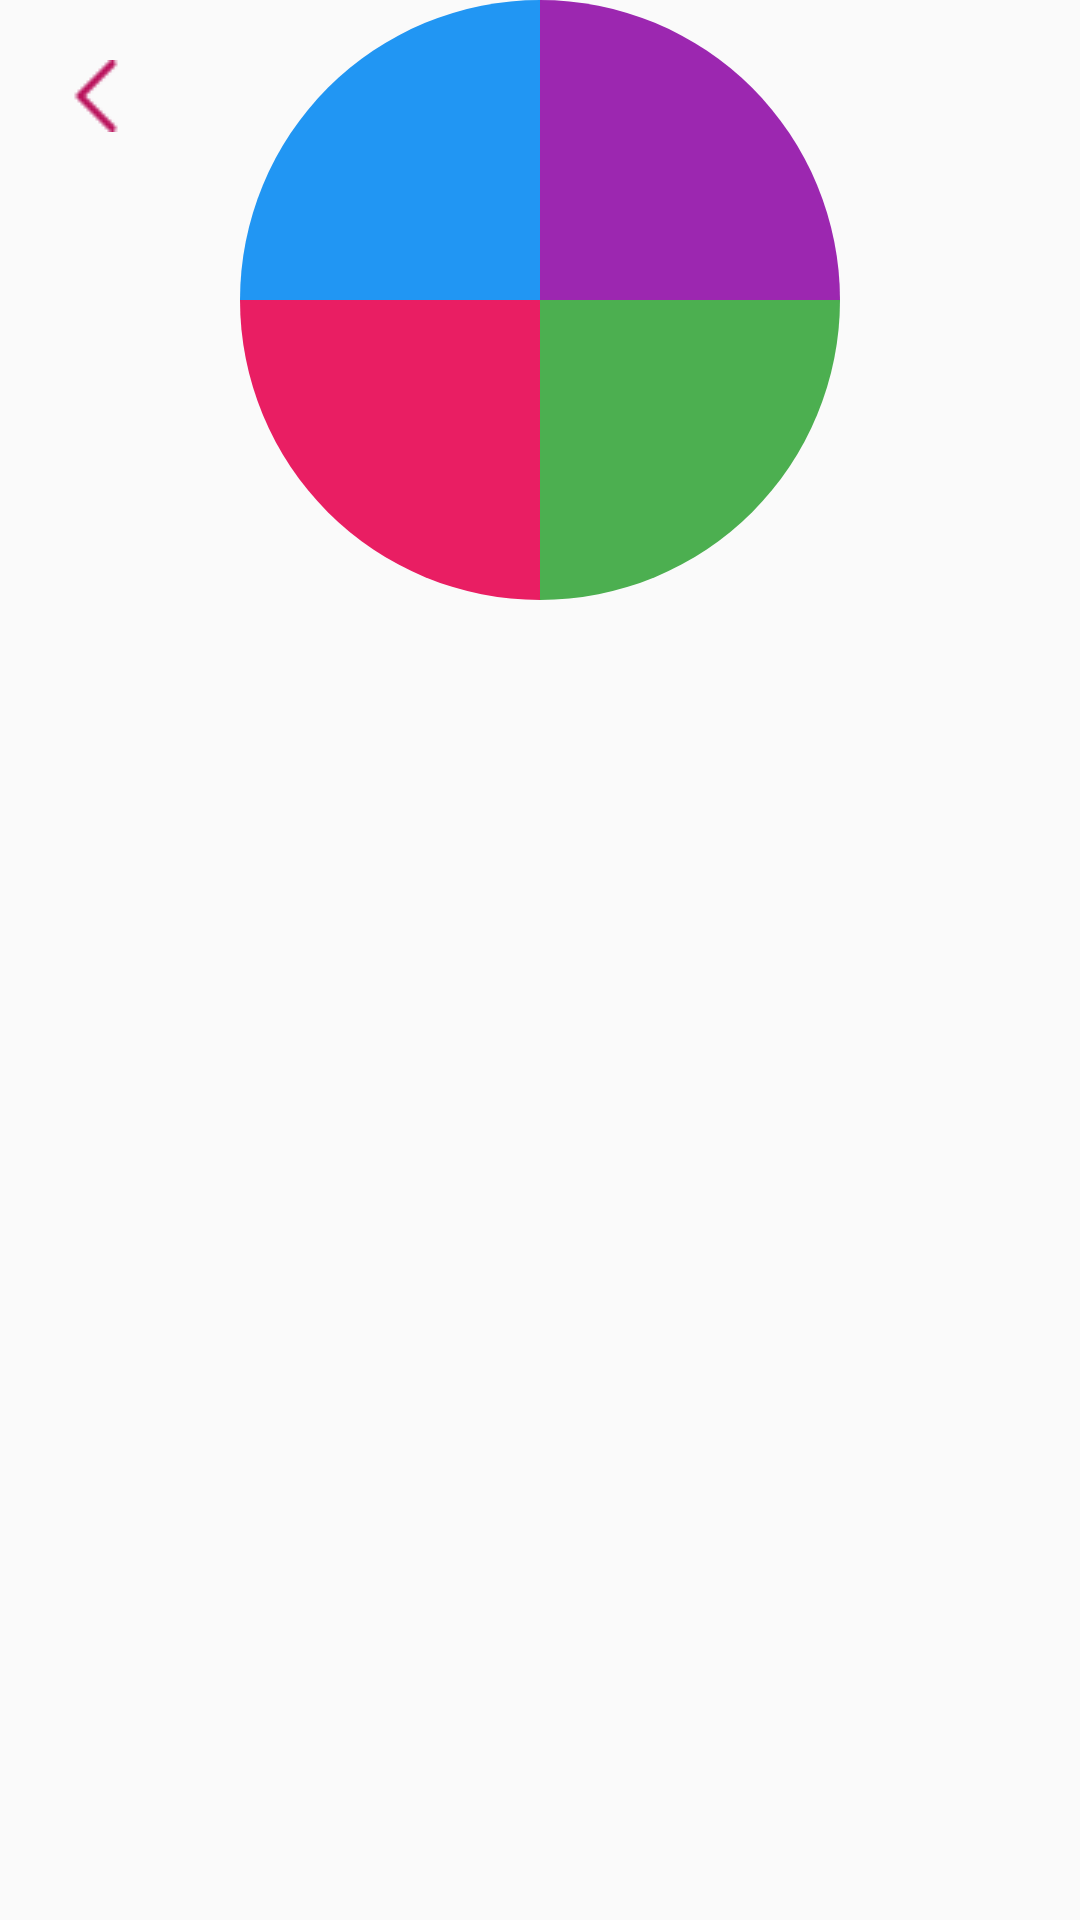

This screen was rendered from an Android layout file. Write that file and the resources it references.
<!-- AndroidManifest.xml: application theme AppTheme -->
<!-- res/layout/activity_screen1.xml -->
<?xml version="1.0" encoding="utf-8"?>
<LinearLayout xmlns:android="http://schemas.android.com/apk/res/android"
    xmlns:app="http://schemas.android.com/apk/res-auto"
    xmlns:tools="http://schemas.android.com/tools"
    android:layout_width="match_parent"
    android:layout_height="match_parent"
    tools:context=".Activity.Screen1"
    android:gravity="center"
    android:orientation="vertical">


    <FrameLayout
        android:layout_width="match_parent"
        android:layout_height="200dp">
        <LinearLayout
            android:layout_width="200dp"
            android:layout_height="200dp"
            android:orientation="vertical"
            android:weightSum="2"
            android:visibility="visible"
            android:id="@+id/linear"
            android:layout_gravity="center"
            >

            <LinearLayout
                android:layout_width="match_parent"
                android:layout_height="match_parent"
                android:layout_weight="1"
                android:weightSum="2"
                android:orientation="horizontal">

                <LinearLayout
                    android:layout_width="match_parent"
                    android:layout_height="match_parent"
                    android:layout_weight="1"
                    android:background="@drawable/bg2"
                    android:id="@+id/l2"
                    android:orientation="vertical">

                </LinearLayout>
                <LinearLayout
                    android:layout_width="match_parent"
                    android:layout_height="match_parent"
                    android:layout_weight="1"
                    android:background="@drawable/bg1"
                    android:id="@+id/l1"
                    android:orientation="vertical">

                </LinearLayout>

            </LinearLayout>
            <LinearLayout
                android:layout_width="match_parent"
                android:layout_height="match_parent"
                android:layout_weight="1"
                android:weightSum="2"
                android:orientation="horizontal">

                <LinearLayout
                    android:layout_width="match_parent"
                    android:layout_height="match_parent"
                    android:layout_weight="1"
                    android:background="@drawable/bg3"
                    android:id="@+id/l3"
                    android:orientation="vertical">

                </LinearLayout>
                <LinearLayout
                    android:layout_width="match_parent"
                    android:layout_height="match_parent"
                    android:layout_weight="1"
                    android:background="@drawable/bg4"
                    android:id="@+id/l4"
                    android:orientation="vertical">

                </LinearLayout>

            </LinearLayout>

        </LinearLayout>
        <ImageView
            android:layout_width="24dp"
            android:layout_height="24dp"
            android:src="@drawable/back"
            android:layout_margin="20dp"
            android:onClick="back"/>
    </FrameLayout>

    <com.google.android.material.tabs.TabLayout
        android:id="@+id/tabs"
        android:layout_width="match_parent"
        android:layout_height="wrap_content"
        android:background="?attr/colorPrimary"
        android:visibility="gone"
        />
    <TextView
        android:layout_width="match_parent"
        android:layout_height="wrap_content"
        android:textSize="30dp"
        android:paddingLeft="30dp"
        android:textStyle="bold"
        android:textAlignment="textStart"
        android:id="@+id/text"
        android:gravity="start" />
    <androidx.viewpager.widget.ViewPager
        android:id="@+id/view_pager"
        android:layout_width="match_parent"
        android:layout_height="match_parent"
        app:layout_behavior="@string/appbar_scrolling_view_behavior"
        />



</LinearLayout>
<!-- resources referenced by this layout -->
<resources>
  <!-- drawable back: png bitmap (drawable, 477 bytes) -->
  <!-- drawable bg1 (drawable) -->
  <?xml version="1.0" encoding="utf-8"?>
  <shape
      xmlns:android="http://schemas.android.com/apk/res/android"
      android:shape="rectangle">
      <solid android:color="#9C27B0"/>
      <size
          android:width="10dp"
          android:height="5dp"/>
      <corners
          android:topRightRadius="100dp"
          />
  </shape>
  <!-- drawable bg2 (drawable) -->
  <?xml version="1.0" encoding="utf-8"?>
  <shape
      xmlns:android="http://schemas.android.com/apk/res/android"
      android:shape="rectangle">
      <solid android:color="#2196F3"/>
      <size
          android:width="10dp"
          android:height="5dp"/>
      <corners
          android:topLeftRadius="100dp"
          />
  </shape>
  <!-- drawable bg3 (drawable) -->
  <?xml version="1.0" encoding="utf-8"?>
  <shape
      xmlns:android="http://schemas.android.com/apk/res/android"
      android:shape="rectangle">
      <solid android:color="#E91E63"/>
      <size
          android:width="10dp"
          android:height="5dp"/>
      <corners
          android:bottomLeftRadius="100dp"
          />
  </shape>
  <!-- drawable bg4 (drawable) -->
  <?xml version="1.0" encoding="utf-8"?>
  <shape
      xmlns:android="http://schemas.android.com/apk/res/android"
      android:shape="rectangle">
      <solid android:color="#4CAF50"/>
      <size
          android:width="10dp"
          android:height="5dp"/>
      <corners
          android:bottomRightRadius="100dp"
          />
  </shape>
  <style name="AppTheme" parent="Theme.AppCompat.Light.NoActionBar">
          
          <item name="colorPrimary">@color/colorPrimary</item>
          <item name="colorPrimaryDark">@color/colorPrimaryDark</item>
          <item name="colorAccent">@color/colorAccent</item>
      </style>
  <color name="colorPrimary">#ED3237</color>
  <color name="colorPrimaryDark">#cc0011</color>
  <color name="colorAccent">#cc0011</color>
</resources>
